Run: headless pygame with SDL's dummy video driver; simulated clock (each Clock.tick advances the game by its frame time, no real sleeping); random seed 0; keys injected as events and as key.get_pressed() state; no mouse input.
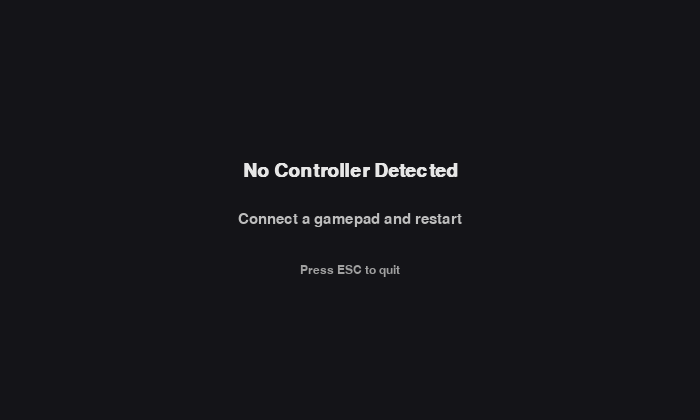
Frame 1 of 4 · flips 1–60 · no input
Frame 2 of 4 · flips 61–180 · tapped SPACE, RETURN · held RIGHT (→), D · screen unchanged from frame 1, image omitted
Frame 3 of 4 · flips 181–300 · held DOWN (↓), S · screen unchanged from frame 2, image omitted
Frame 4 of 4 · flips 301–420 · held LEFT (←), A, UP (↑), W · screen unchanged from frame 3, image omitted

The pygame program that drew these frames:

import sys
import pygame


WINDOW_WIDTH = 700
WINDOW_HEIGHT = 420
FPS = 60
DEADZONE = 0.08


def clamp(value, min_value, max_value):
	return max(min_value, min(max_value, value))


def apply_deadzone(value, deadzone):
	if abs(value) < deadzone:
		return 0.0
	return value


def pick_right_stick_axes(joystick):
	"""Pick a likely right-stick axis pair for common controller layouts."""
	axis_count = joystick.get_numaxes()
	common_pairs = [(2, 3), (3, 4)]
	for pair in common_pairs:
		if pair[0] < axis_count and pair[1] < axis_count:
			return pair

	if axis_count >= 4:
		return 2, 3
	if axis_count >= 2:
		return 0, 1
	return None


def draw_centered_text(surface, text, font, color, y):
	rendered = font.render(text, True, color)
	rect = rendered.get_rect(center=(WINDOW_WIDTH // 2, y))
	surface.blit(rendered, rect)


def main():
	pygame.init()
	pygame.joystick.init()

	screen = pygame.display.set_mode((WINDOW_WIDTH, WINDOW_HEIGHT))
	pygame.display.set_caption("Controller Right Stick Tracker")
	clock = pygame.time.Clock()

	font_title = pygame.font.SysFont("consolas", 28, bold=True)
	font_body = pygame.font.SysFont("consolas", 22)
	font_small = pygame.font.SysFont("consolas", 18)

	if pygame.joystick.get_count() == 0:
		print("No controller detected. Connect one and restart.")
		running = True
		while running:
			for event in pygame.event.get():
				if event.type == pygame.QUIT:
					running = False
				elif event.type == pygame.KEYDOWN and event.key == pygame.K_ESCAPE:
					running = False

			screen.fill((20, 20, 24))
			draw_centered_text(screen, "No Controller Detected", font_title, (230, 230, 230), 170)
			draw_centered_text(screen, "Connect a gamepad and restart", font_body, (190, 190, 190), 220)
			draw_centered_text(screen, "Press ESC to quit", font_small, (160, 160, 160), 270)
			pygame.display.flip()
			clock.tick(FPS)

		pygame.quit()
		sys.exit(0)

	joystick = pygame.joystick.Joystick(0)
	joystick.init()
	joystick_name = joystick.get_name()

	axis_pair = pick_right_stick_axes(joystick)
	if axis_pair is None:
		print("Controller has no readable axes.")
		pygame.quit()
		sys.exit(1)

	axis_x, axis_y = axis_pair
	print(f"Controller: {joystick_name}")
	print(f"Tracking right stick axes: X={axis_x}, Y={axis_y}")

	previous_print = None
	running = True
	while running:
		for event in pygame.event.get():
			if event.type == pygame.QUIT:
				running = False
			elif event.type == pygame.KEYDOWN and event.key == pygame.K_ESCAPE:
				running = False

		raw_x = joystick.get_axis(axis_x)
		raw_y = joystick.get_axis(axis_y)
		x = apply_deadzone(raw_x, DEADZONE)
		y = apply_deadzone(raw_y, DEADZONE)

		rounded_pair = (round(x, 3), round(y, 3))
		if rounded_pair != previous_print:
			print(f"Right Stick -> X: {rounded_pair[0]: .3f} | Y: {rounded_pair[1]: .3f}")
			previous_print = rounded_pair

		screen.fill((16, 18, 24))

		draw_centered_text(screen, "Right Stick Input", font_title, (235, 235, 235), 40)
		draw_centered_text(screen, f"Controller: {joystick_name}", font_small, (185, 200, 220), 78)
		draw_centered_text(screen, f"Axes: X={axis_x}  Y={axis_y}", font_small, (160, 180, 200), 102)
		draw_centered_text(screen, f"X: {x: .3f}", font_body, (230, 200, 120), 145)
		draw_centered_text(screen, f"Y: {y: .3f}", font_body, (150, 210, 255), 178)
		draw_centered_text(screen, "Press ESC to quit", font_small, (150, 150, 150), 395)

		box_size = 220
		box_x = WINDOW_WIDTH // 2 - box_size // 2
		box_y = 200
		pygame.draw.rect(screen, (90, 100, 120), (box_x, box_y, box_size, box_size), width=2)

		center_x = box_x + box_size // 2
		center_y = box_y + box_size // 2
		pygame.draw.line(screen, (60, 70, 85), (center_x, box_y), (center_x, box_y + box_size), width=1)
		pygame.draw.line(screen, (60, 70, 85), (box_x, center_y), (box_x + box_size, center_y), width=1)

		dot_x = int(center_x + clamp(x, -1.0, 1.0) * (box_size // 2 - 8))
		dot_y = int(center_y + clamp(y, -1.0, 1.0) * (box_size // 2 - 8))
		pygame.draw.circle(screen, (255, 180, 100), (dot_x, dot_y), 8)

		pygame.display.flip()
		clock.tick(FPS)

	pygame.quit()
	sys.exit(0)


if __name__ == "__main__":
	main()
